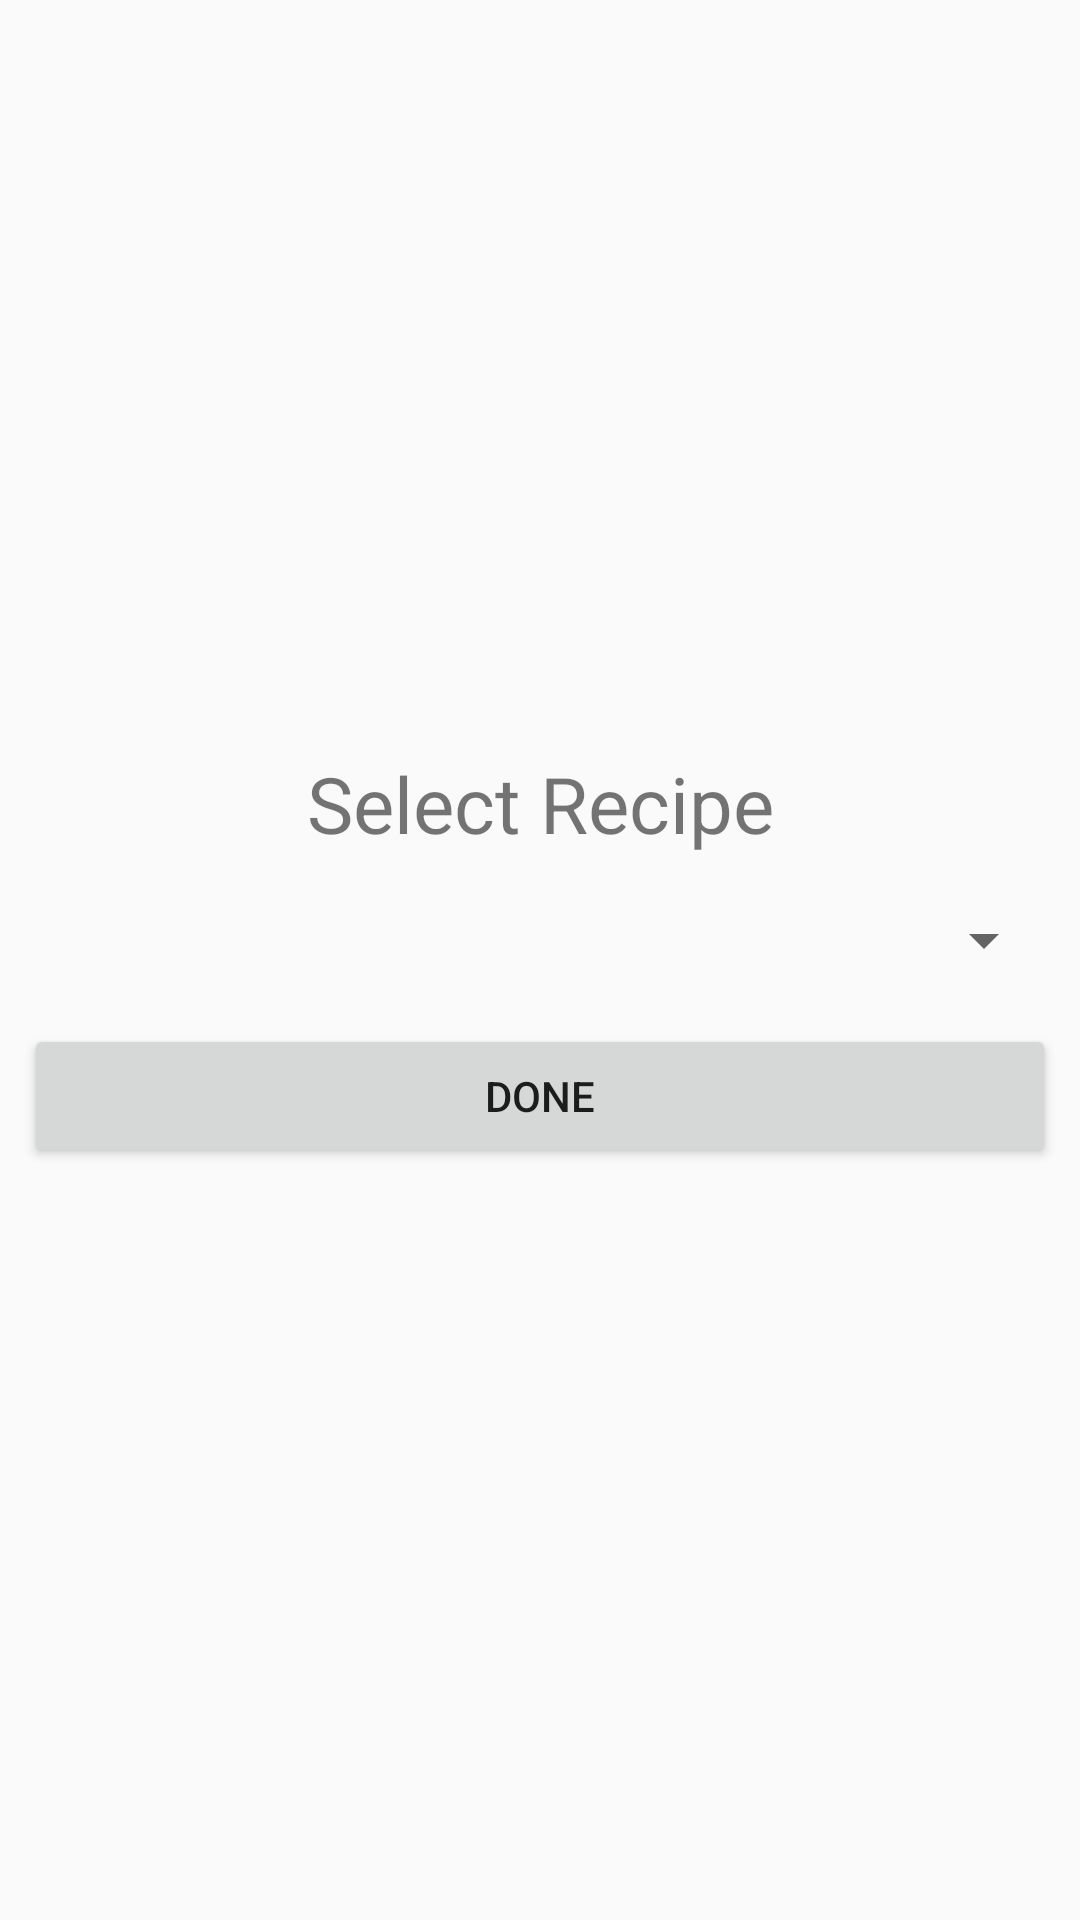

Here is an Android app screen rendered from its layout file. Give the layout XML and the strings, colors and styles it references.
<!-- AndroidManifest.xml: application theme AppTheme -->
<!-- res/layout/activity_baking_app_widget_config.xml -->
<?xml version="1.0" encoding="utf-8"?>
<LinearLayout xmlns:android="http://schemas.android.com/apk/res/android"
    xmlns:tools="http://schemas.android.com/tools"
    android:layout_width="match_parent"
    android:layout_height="match_parent"
    android:gravity="center"
    android:orientation="vertical"
    tools:context=".ui.BakingAppWidgetConfig">

    <TextView
        android:layout_width="match_parent"
        android:layout_height="wrap_content"
        android:layout_margin="@dimen/master_margin"
        android:gravity="center"
        android:text="@string/select_recipe"
        android:textSize="@dimen/widget_text_size" />

    <Spinner
        android:id="@+id/widget_spinner"
        android:layout_width="match_parent"
        android:layout_height="wrap_content"
        android:layout_margin="@dimen/master_margin" />

    <Button
        android:layout_width="match_parent"
        android:layout_height="wrap_content"
        android:layout_margin="@dimen/master_margin"
        android:onClick="confirmConfiguration"
        android:text="@string/select_recipe_button" />
</LinearLayout>
<!-- resources referenced by this layout -->
<resources>
  <dimen name="master_margin">8dp</dimen>
  <dimen name="widget_text_size">26sp</dimen>
  <string name="select_recipe">Select Recipe</string>
  <string name="select_recipe_button">Done</string>
  <style name="AppTheme" parent="Theme.AppCompat.Light.NoActionBar">
          
          <item name="colorPrimary">@color/colorPrimary</item>
          <item name="colorPrimaryDark">@color/colorPrimaryDark</item>
          <item name="colorAccent">@color/colorAccent</item>
      </style>
  <!-- not gathered from this repository: default colours our renderer supplied (Android Studio template values) -->
  <color name="colorPrimary">#FF6200EE</color>
  <color name="colorPrimaryDark">#FF3700B3</color>
  <color name="colorAccent">#FF03DAC5</color>
</resources>
